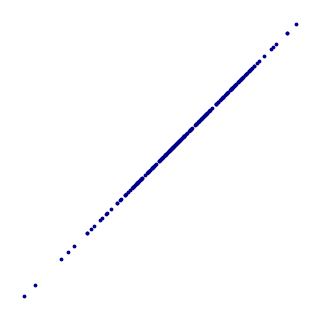

Generate this figure with matplotlib: (Note: this script raises an exception after producing the figure.)
import numpy as np
import pandas as pd
import matplotlib.pyplot as plt

def generate_correlated_data(r=0.8, n=200):
    mean = [0, 0]
    cov = [[1, r], [r, 1]]  # covariance matrix
    x, y = np.random.multivariate_normal(mean, cov, n).T
    return x, y


def plot_circular_pattern():
    # Circular pattern (correlation ≈ 0)
    theta = np.linspace(0, 2 * np.pi, 100)
    x = np.cos(theta)
    y = np.sin(theta)
    plt.scatter(x, y, s=3)
    plt.title("Correlation ≈ 0")
    plt.axis('equal')
    plt.show()


def generiere_korrelationsdaten(szenario: str, n: int = 100, seed: int = 42) -> pd.DataFrame:
    np.random.seed(seed)
    
    if szenario == "polizei_vs_kriminalitaet":
        x = np.random.poisson(5, n)  # Polizeistreifen pro Gebiet
        y = np.clip(np.random.normal(loc=x, scale=1, size=n), 0, None)  # mehr Streifen → mehr Meldungen, keine negativen Straftaten
        return pd.DataFrame({"Polizeistreifen": x, "Straftaten": y})
    
    elif szenario == "berufserfahrung_vs_einladung":
        x = np.random.randint(0, 30, n)  # Berufsjahre
        y = 1 / (1 + np.exp(-0.2 * (x - 10))) + np.random.normal(0, 0.05, n)  # logistisches Wachstum
        return pd.DataFrame({"Berufsjahre": x, "Einladungswahrscheinlichkeit": y})
    
    elif szenario == "risikofahren_vs_unfaelle":
        x = np.random.poisson(10, n)  # riskante Manöver
        y = x * 0.3 + np.random.normal(0, 1, n)
        return pd.DataFrame({"Riskante Manöver": x, "Unfälle": y})
    
    elif szenario == "puls_vs_herzinfarkt":
        x = np.random.normal(70, 10, n)  # Puls
        y = np.clip(0.01 * (x - 60)**2 + np.random.normal(0, 1, n), 0, 100)  # Risiko steigt mit Abweichung von Ideal
        return pd.DataFrame({"Ruhepuls": x, "Herzinfarktrisiko (%)": y})
    
    elif szenario == "socialmedia_vs_zufriedenheit":
        x = np.random.poisson(5, n)  # Beiträge pro Tag
        y = np.clip(8 - 0.5 * x + np.random.normal(0, 1, n), 0, 10)  # mehr Beiträge → weniger Zufriedenheit
        return pd.DataFrame({"Beiträge pro Tag": x, "Zufriedenheit (0–10)": y})
    elif szenario == "haarlaenge_vs_notenschnitt":
        x = np.random.normal(30, 10, n)  # Haarlänge in cm
        y = np.clip(3 + 0.05 * x + np.random.normal(0, 0.5, n), 1, 6)  # längere Haare → schlechterer Notenschnitt
        
        # Füge Ausreißer hinzu
        num_outliers = max(1, n // 20)  # 1 oder 2 Ausreißer pro 20
        outlier_indices = np.random.choice(n, num_outliers, replace=False)
        y[outlier_indices] = np.random.uniform(1, 6, num_outliers)  # zufällige Werte innerhalb des Notenschnittbereichs
        
        return pd.DataFrame({"Haarlänge (cm)": x, "Notenschnitt": y})

    elif szenario == "schlafdauer_vs_notenschnitt":
        x = np.random.normal(7, 1.5, n)  # Schlafdauer in Stunden
        y = np.clip(6 - 0.5 * (8 - x) + np.random.normal(0, 0.3, n), 1, 6)  # mehr Schlaf → besserer Notenschnitt
        return pd.DataFrame({"Schlafdauer": x, "Notenschnitt": y})

    elif szenario == "schuhgroesse_vs_buecher":
        x = np.random.uniform(0, 100, n)  # Zufällige Werte für X
        y = np.random.uniform(0, 100, n)  # Unabhängige zufällige Werte für Y
        return pd.DataFrame({"Bücher gelesen": x, "Schuhgrösse": y})

    
# Generate and save each plot as a separate PDF file
correlations = [1, 0.8, 0.4, 0, -0.4, -0.8, -1]
for r in correlations:
    x, y = generate_correlated_data(r=r)
    plt.figure(figsize=(3, 3))
    plt.scatter(x, y, s=3, color=(0, 0, 139/255))  # Set color to dark blue
    plt.axis('off')
    plt.gca().set_position([0, 0, 1, 1])  # Remove margins
    plt.savefig(f"GrundlagenInfo/10_AusDatenLernen/Figures/correlation_{r}.pdf", 
                bbox_inches='tight', pad_inches=0, transparent=True)  # Set transparent background
    plt.close()

# Generate and save correlation data
generiere_korrelationsdaten("berufserfahrung_vs_einladung", n=20).to_csv("GrundlagenInfo/10_AusDatenLernen/Data/berufserfahrung_vs_einladung.csv", index=False)
generiere_korrelationsdaten("socialmedia_vs_zufriedenheit", n=20).to_csv("GrundlagenInfo/10_AusDatenLernen/Data/socialmedia_vs_zufriedenheit.csv", index=False)
generiere_korrelationsdaten("haarlaenge_vs_notenschnitt", n=14, seed=1).to_csv("GrundlagenInfo/10_AusDatenLernen/Data/haarlaenge_vs_notenschnitt.csv", index=False)
generiere_korrelationsdaten("schlafdauer_vs_notenschnitt", n=25, seed=1).to_csv("GrundlagenInfo/10_AusDatenLernen/Data/schlafdauer_vs_notenschnitt.csv", index=False)
